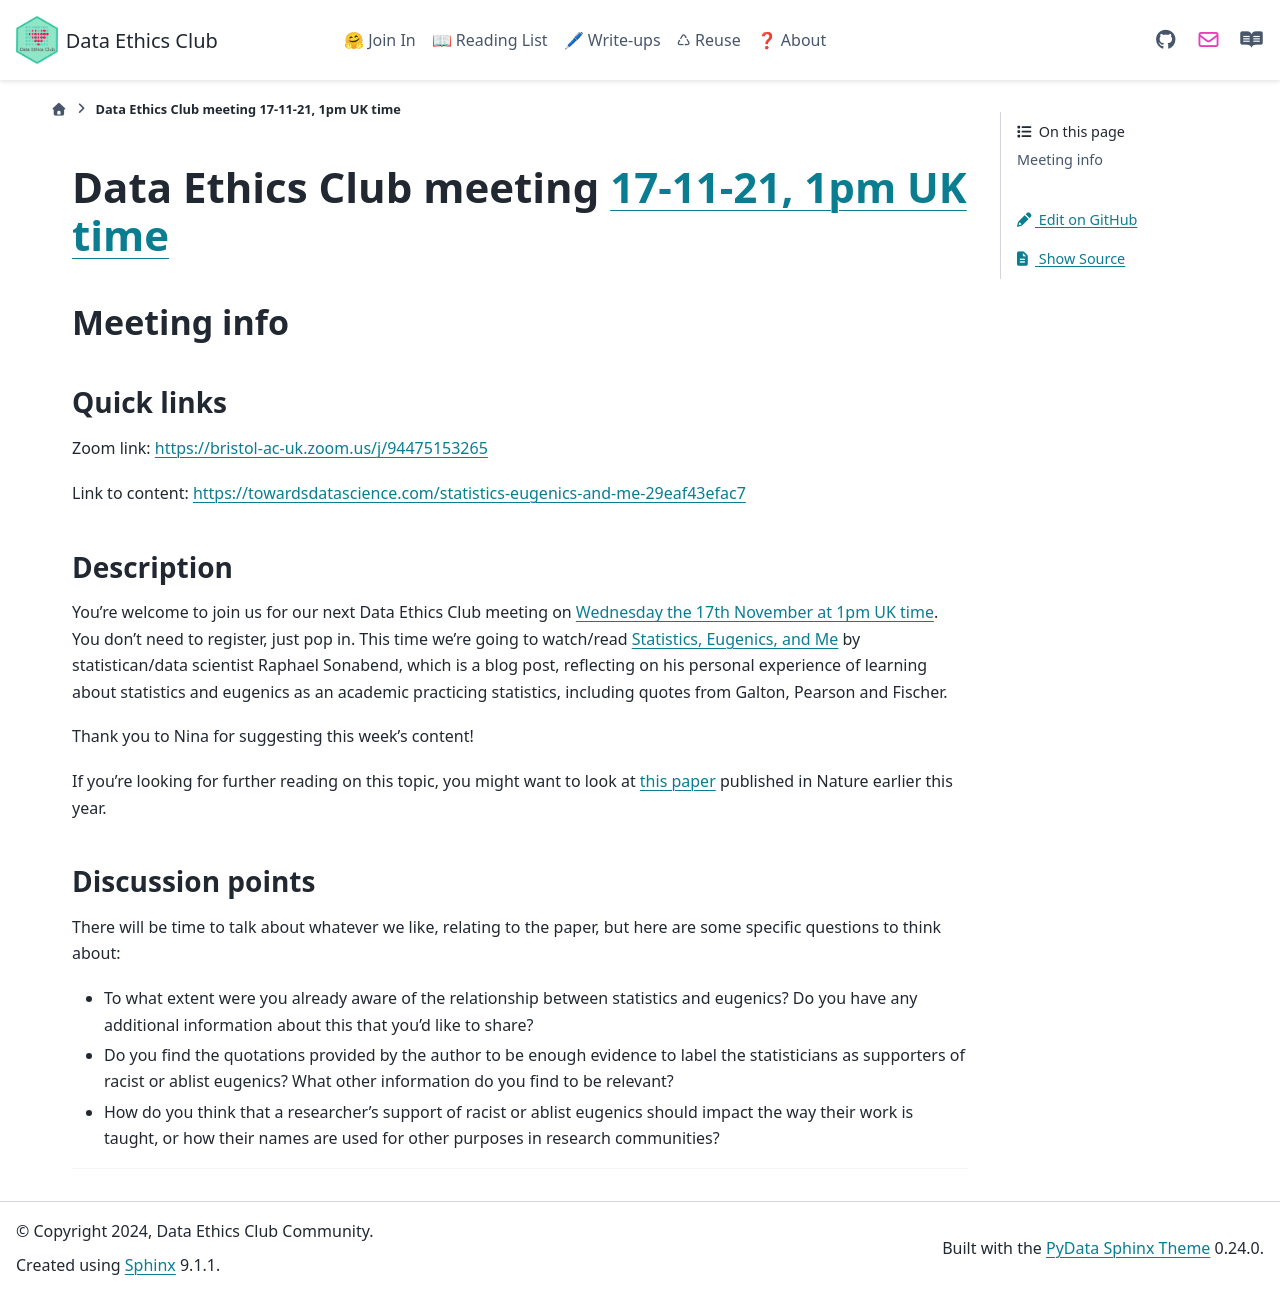

repository: very-good-science/data-ethics-club · page: join_in/meetings/2021/11-november/17-11-21_meeting.html · generator: sphinx

# Data Ethics Club meeting [17-11-21, 1pm UK time](https://www.timeanddate.com/worldclock/fixedtime.html?msg=Data+Ethics+Club%3A+Statistics%2C+Eugenics%2C+and+Me&iso=20211117T13&p1=299&ah=1)

<!-- 
TODO:
- [x] Change to a new branch (DD-MM-YY_meeting)
- [x] Copy this template to meetings/YEAR/MM-longmonthname/DD-MM-YY_meeting.md (put in actual year + date)
- [x] Put in the Event time on: https://www.timeanddate.com/worldclock/fixedform.html and copy result to LINK-TO-TIMEDATE
- [ ] Change all ALL-CAPS placeholders in this form
- [ ] Add link to the new file in meetings.md
- [ ] Update the next-meeting.md file
- [ ] Pull request!
- [ ] Create or edit the calendar invite to copy and paste this info over and send it/send an update.
- [ ] Maybe tweet it? #DataEthicsClub @jgiBristol

Repeat meeting link is currently: https://bristol-ac-uk.zoom.us/j/94475153265


Usual time 13:00-14:00
-->
## Meeting info

### Quick links

Zoom link: [https://bristol-ac-uk.zoom.us/j/94475153265](https://bristol-ac-uk.zoom.us/j/94475153265)

Link to content: [https://towardsdatascience.com/statistics-eugenics-and-me-29eaf43efac7](https://towardsdatascience.com/statistics-eugenics-and-me-29eaf43efac7)

### Description
You're welcome to join us for our next Data Ethics Club meeting on [Wednesday the 17th November at 1pm UK time](https://www.timeanddate.com/worldclock/fixedtime.html?msg=Data+Ethics+Club%3A+Statistics%2C+Eugenics%2C+and+Me&iso=20211117T13&p1=299&ah=1). 
You don't need to register, just pop in. This time we're going to watch/read [Statistics, Eugenics, and Me](https://towardsdatascience.com/statistics-eugenics-and-me-29eaf43efac7) by statistican/data scientist Raphael Sonabend, which is a blog post, reflecting on his personal experience of learning about statistics and eugenics as an academic practicing statistics, including quotes from Galton, Pearson and Fischer. 

Thank you to Nina for suggesting this week's content!

If you're looking for further reading on this topic, you might want to look at [this paper](https://www.nature.com/articles/s41437-020-00394-6) published in Nature earlier this year.

### Discussion points

There will be time to talk about whatever we like, relating to the paper, but here are some specific questions to think about:
- To what extent were you already aware of the relationship between statistics and eugenics? Do you have any additional information about this that you'd like to share?
- Do you find the quotations provided by the author to be enough evidence to label the statisticians as supporters of racist or ablist eugenics? What other information do you find to be relevant?
- How do you think that a researcher's support of racist or ablist eugenics should impact the way their work is taught, or how their names are used for other purposes in research communities?

---

<!--

## Meeting notes

### Who came
Number of people:

### What did we think?
Notes here!
Shall we email the author? If so, who'll send the email?

-->
